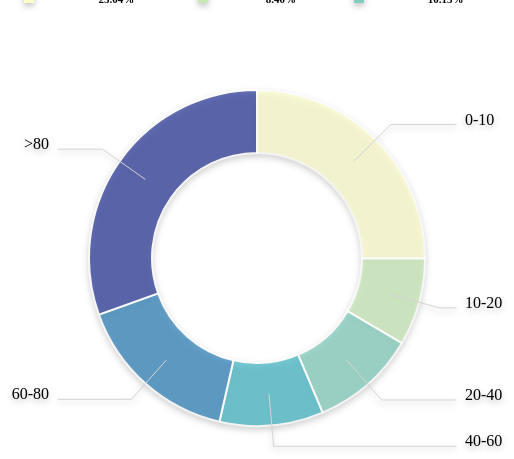
D3 v4 page, settled after 360 driven frames (6 s of simulated time); the page loaded 1 data file(s).



    // set the dimensions and margins of the graph
    var width = 500
        height = 500
        margin = 40

    // The radius of the pieplot is half the width or half the height (smallest one). I subtract a bit of margin.
    var radius = Math.min(width, height) / 2 - margin

    //append the svg 
    var svg = d3.select("#donut")
                .append("svg")
                .attr("width", width)
                .attr("height", height)
                .append("g")
                .attr("transform", "translate(" + width / 2 + "," + height / 2 + ")");

    var age0to10=0,age10to20=0,age20to40=0,age40to60=0,age60to80=0,ageabove80=0;
    var DeathsAgeSex1 = [];  
    d3.csv("deaths_age_sex.csv",function(error,d){
        if (error) { 
            console.log(error); 
        } else { 
            console.log("Deaths Age Sex array",d); 
        }
                    
        for (var i=0; i<d.length; i++){
            var record = d[i];
                var item1 = {
                    x: record.x,
                    y: record.y,
                    age : record.age,
                    gender : record.gender	
                }; // age & sex object
            DeathsAgeSex1.push(item1);                  
                    
                            
        //Set Age groups
            
        if(record.age == 0){
            age0to10 = age0to10+1;
        }else if(record.age == 1){
            age10to20 = age10to20+1;
        }else if(record.age == 2){
            age20to40 = age20to40+1;
        }else if(record.age == 3){ 
            age40to60 = age40to60+1;
        }else if(record.age == 4){ 
            age60to80 = age60to80+1;
        }else if(record.age == 5){ 
            ageabove80 = ageabove80+1;
        }
        }
        //Calculate Age percentage
        age0to10 = (age0to10/d.length)*100;
        age10to20 = (age10to20/d.length)*100;
        age20to40 = (age20to40/d.length)*100;
        age40to60 = (age40to60/d.length)*100;
        age60to80 = (age60to80/d.length)*100;
        ageabove80 = (ageabove80/d.length)*100;
              
    
    var data = {"0-10": age0to10, "10-20": age10to20, "20-40":age20to40, "40-60":age40to60, "60-80":age60to80, ">80":ageabove80}
    console.log(data);

    // set the color scale
    var color = d3.scaleOrdinal()
                .domain(["a", "b", "c", "d", "e", "f"])
                //.range(d3.schemeDark2)
                .range(["#ffffcc","#c7e9b4","#7fcdbb","#41b6c4","#2c7fb8","#253494"]);

    // Compute the position of each group on the pie:
    var pie = d3.pie()
                .sort(null) // Do not sort group by size
                .value(function(d) {return d.value; })
    var data_ready = pie(d3.entries(data))

    // The arc generator
    var arc = d3.arc()
                .innerRadius(radius * 0.5)         // This is the size of the donut hole
                .outerRadius(radius * 0.8)

    // Another arc that won't be drawn. Just for labels positioning
    var outerArc = d3.arc()
                    .innerRadius(radius * 0.9)
                    .outerRadius(radius * 0.9)

    // Build the pie chart: Basically, each part of the pie is a path that we build using the arc function.
    svg.selectAll('allSlices')
        .data(data_ready)
        .enter()
        .append('path')
        .attr('d', arc)
        .attr('fill', function(d){ return(color(d.data.key)) })
        .attr("stroke", "white")
        .style("stroke-width", "2px")
        .style("opacity", 0.7)

    // adding lines between
    svg.selectAll('allPolylines')
        .data(data_ready)
        .enter()
        .append('polyline')
        .attr("stroke", "lightgrey")
        .style("fill", "none")
        .attr("stroke-width", 1)
        .attr('points', function(d) {
            var posA = arc.centroid(d) // line slicing
            var posB = outerArc.centroid(d) // line break
            var posC = outerArc.centroid(d); // Label position 
            var midangle = d.startAngle + (d.endAngle - d.startAngle) / 2 
            posC[0] = radius * 0.95 * (midangle < Math.PI ? 1 : -1); 
            return [posA, posB, posC]
        })

    // Add the polylines between chart and labels:
    svg.selectAll('allLabels')
        .data(data_ready)
        .enter()
        .append('text')
        .text( function(d) { console.log(d.data.key) ; return d.data.key } )
        .attr('transform', function(d) {
            var pos = outerArc.centroid(d);
            var midangle = d.startAngle + (d.endAngle - d.startAngle) / 2
            pos[0] = radius * 0.99 * (midangle < Math.PI ? 1 : -1);
            return 'translate(' + pos + ')';
        })
        .style('text-anchor', function(d) {
            var midangle = d.startAngle + (d.endAngle - d.startAngle) / 2
            return (midangle < Math.PI ? 'start' : 'end')
        })
        .style("color","#808080");
    });   
    

### data: deaths_age_sex.csv, 12428 bytes — head not shown